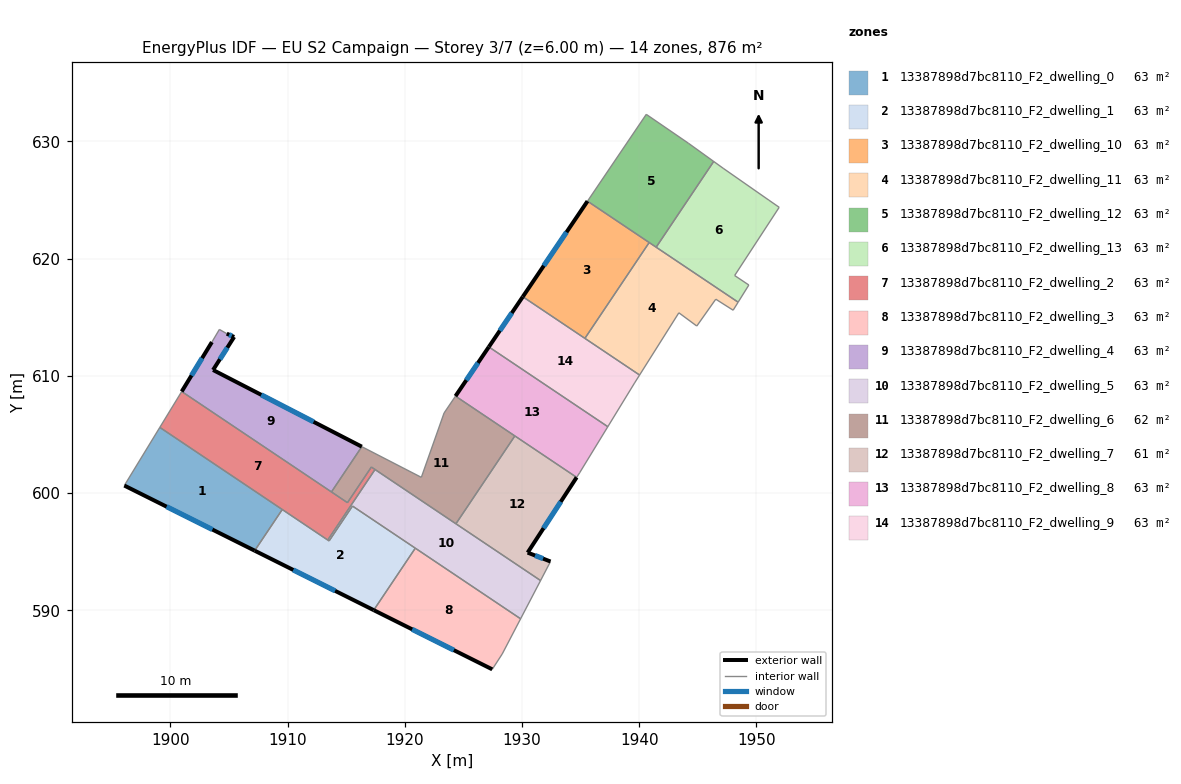
=== STOREY PLAN SPEC (per zone: floor XY polygon, exterior-wall plan segments, windows/doors) ===
zone 1: 13387898d7bc8110_F2_dwelling_0  (62.6 m²)
  floor: (1909.55, 598.60) (1907.20, 595.09) (1896.08, 600.64) (1899.10, 605.60)
  exterior wall: (1896.08, 600.64) – (1907.20, 595.09)  [12.4 m]
    window: (1899.68, 598.84) – (1903.59, 596.89)  [4.6 m²]
  interior walls: 3
zone 2: 13387898d7bc8110_F2_dwelling_1  (62.6 m²)
  floor: (1920.90, 595.30) (1917.35, 590.01) (1907.20, 595.09) (1909.55, 598.60) (1913.55, 595.92) (1915.54, 598.89)
  exterior wall: (1907.20, 595.09) – (1917.35, 590.01)  [11.4 m]
    window: (1910.49, 593.44) – (1914.06, 591.66)  [4.2 m²]
  interior walls: 6
zone 3: 13387898d7bc8110_F2_dwelling_10  (62.6 m²)
  floor: (1940.85, 621.37) (1935.37, 613.20) (1930.07, 616.75) (1935.59, 624.90)
  exterior wall: (1935.59, 624.90) – (1930.07, 616.75)  [9.8 m]
    window: (1933.80, 622.26) – (1931.86, 619.39)  [3.7 m²]
  interior walls: 3
zone 4: 13387898d7bc8110_F2_dwelling_11  (62.6 m²)
  floor: (1948.44, 616.28) (1948.02, 615.60) (1946.54, 616.54) (1944.92, 614.25) (1943.39, 615.38) (1940.04, 610.07) (1935.37, 613.20) (1940.85, 621.37)
  interior walls: 9
zone 5: 13387898d7bc8110_F2_dwelling_12  (62.6 m²)
  floor: (1944.20, 629.85) (1946.36, 628.29) (1941.45, 620.97) (1935.59, 624.90) (1940.61, 632.31)
  interior walls: 6
zone 6: 13387898d7bc8110_F2_dwelling_13  (62.6 m²)
  floor: (1951.07, 624.99) (1951.95, 624.38) (1948.15, 618.56) (1949.36, 617.75) (1948.44, 616.28) (1941.45, 620.97) (1946.36, 628.29) (1947.17, 627.71)
  interior walls: 8
zone 7: 13387898d7bc8110_F2_dwelling_2  (63.5 m²)
  floor: (1917.15, 602.22) (1917.46, 602.01) (1913.43, 595.99) (1899.10, 605.60) (1900.97, 608.66) (1915.11, 599.18)
  interior walls: 8
zone 8: 13387898d7bc8110_F2_dwelling_3  (62.6 m²)
  floor: (1929.88, 589.27) (1928.32, 586.27) (1927.47, 584.96) (1917.35, 590.01) (1920.90, 595.30)
  exterior wall: (1917.35, 590.01) – (1927.47, 584.96)  [11.3 m]
    window: (1920.63, 588.37) – (1924.19, 586.60)  [4.2 m²]
  interior walls: 4
zone 9: 13387898d7bc8110_F2_dwelling_4  (62.6 m²)
  floor: (1916.34, 603.96) (1913.75, 600.10) (1900.97, 608.66) (1903.55, 612.88) (1904.19, 613.96) (1904.82, 613.60) (1905.45, 613.32) (1903.65, 610.50)
  exterior wall: (1905.45, 613.32) – (1904.82, 613.60)  [0.7 m]
    window: (1905.24, 613.41) – (1905.02, 613.51)  [0.3 m²]
  exterior wall: (1903.65, 610.50) – (1905.45, 613.32)  [3.3 m]
    window: (1904.23, 611.41) – (1904.86, 612.41)  [1.2 m²]
  exterior wall: (1916.34, 603.96) – (1903.65, 610.50)  [14.3 m]
    window: (1912.22, 606.08) – (1907.76, 608.38)  [5.3 m²]
  exterior wall: (1903.55, 612.88) – (1900.97, 608.66)  [4.9 m]
    window: (1902.71, 611.51) – (1901.81, 610.03)  [1.8 m²]
  interior walls: 4
zone 10: 13387898d7bc8110_F2_dwelling_5  (63.5 m²)
  floor: (1931.59, 592.54) (1929.88, 589.27) (1915.54, 598.89) (1913.55, 595.92) (1913.43, 595.99) (1917.46, 602.01)
  interior walls: 9
zone 11: 13387898d7bc8110_F2_dwelling_6  (62.1 m²)
  floor: (1929.39, 604.87) (1924.37, 597.38) (1917.15, 602.22) (1915.11, 599.18) (1913.75, 600.10) (1916.34, 603.96) (1921.42, 601.34) (1923.36, 606.83) (1924.33, 608.27)
  interior walls: 10
zone 12: 13387898d7bc8110_F2_dwelling_7  (61.3 m²)
  floor: (1934.67, 601.34) (1930.49, 594.92) (1932.44, 594.16) (1931.59, 592.54) (1924.41, 597.35) (1924.37, 597.38) (1929.39, 604.87) (1929.44, 604.85)
  exterior wall: (1930.49, 594.92) – (1934.67, 601.34)  [7.7 m]
    window: (1931.84, 597.00) – (1933.31, 599.26)  [2.8 m²]
  exterior wall: (1932.44, 594.16) – (1930.49, 594.92)  [2.1 m]
    window: (1931.80, 594.41) – (1931.12, 594.67)  [0.8 m²]
  interior walls: 6
zone 13: 13387898d7bc8110_F2_dwelling_8  (62.6 m²)
  floor: (1937.32, 605.66) (1934.93, 601.74) (1934.67, 601.34) (1924.33, 608.27) (1927.17, 612.47)
  exterior wall: (1927.17, 612.47) – (1924.33, 608.27)  [5.1 m]
    window: (1926.25, 611.11) – (1925.25, 609.63)  [1.9 m²]
  interior walls: 6
zone 14: 13387898d7bc8110_F2_dwelling_9  (62.6 m²)
  floor: (1940.04, 610.07) (1939.61, 609.39) (1937.32, 605.66) (1927.17, 612.47) (1930.07, 616.75)
  exterior wall: (1930.07, 616.75) – (1927.17, 612.47)  [5.2 m]
    window: (1929.13, 615.36) – (1928.11, 613.86)  [1.9 m²]
  interior walls: 5

=== DERIVED (storey summary) ===
Building: EU S2 Campaign
Storey: 3 of 7  (floor level z = 6.00 m)
Storey gross floor area: 876.1 m²
Zones on this storey: 14
  - 13387898d7bc8110_F2_dwelling_0: floor 62.6 m²; exterior wall 12.4 m (37.3 m²); 1 window(s) 4.6 m²; WWR 12.4%
  - 13387898d7bc8110_F2_dwelling_1: floor 62.6 m²; exterior wall 11.4 m (34.1 m²); 1 window(s) 4.2 m²; WWR 12.4%
  - 13387898d7bc8110_F2_dwelling_10: floor 62.6 m²; exterior wall 9.8 m (29.5 m²); 1 window(s) 3.7 m²; WWR 12.4%
  - 13387898d7bc8110_F2_dwelling_11: floor 62.6 m²
  - 13387898d7bc8110_F2_dwelling_12: floor 62.6 m²
  - 13387898d7bc8110_F2_dwelling_13: floor 62.6 m²
  - 13387898d7bc8110_F2_dwelling_2: floor 63.5 m²
  - 13387898d7bc8110_F2_dwelling_3: floor 62.6 m²; exterior wall 11.3 m (33.9 m²); 1 window(s) 4.2 m²; WWR 12.4%
  - 13387898d7bc8110_F2_dwelling_4: floor 62.6 m²; exterior wall 23.3 m (69.8 m²); 4 window(s) 8.6 m²; WWR 12.4%
  - 13387898d7bc8110_F2_dwelling_5: floor 63.5 m²
  - 13387898d7bc8110_F2_dwelling_6: floor 62.1 m²
  - 13387898d7bc8110_F2_dwelling_7: floor 61.3 m²; exterior wall 9.8 m (29.3 m²); 2 window(s) 3.6 m²; WWR 12.4%
  - 13387898d7bc8110_F2_dwelling_8: floor 62.6 m²; exterior wall 5.1 m (15.2 m²); 1 window(s) 1.9 m²; WWR 12.4%
  - 13387898d7bc8110_F2_dwelling_9: floor 62.6 m²; exterior wall 5.2 m (15.5 m²); 1 window(s) 1.9 m²; WWR 12.4%
Zone adjacency (shared interzone walls):
  - 13387898d7bc8110_F2_dwelling_0 ↔ 13387898d7bc8110_F2_dwelling_1
  - 13387898d7bc8110_F2_dwelling_0 ↔ 13387898d7bc8110_F2_dwelling_2
  - 13387898d7bc8110_F2_dwelling_1 ↔ 13387898d7bc8110_F2_dwelling_2
  - 13387898d7bc8110_F2_dwelling_1 ↔ 13387898d7bc8110_F2_dwelling_3
  - 13387898d7bc8110_F2_dwelling_1 ↔ 13387898d7bc8110_F2_dwelling_5
  - 13387898d7bc8110_F2_dwelling_10 ↔ 13387898d7bc8110_F2_dwelling_11
  - 13387898d7bc8110_F2_dwelling_10 ↔ 13387898d7bc8110_F2_dwelling_12
  - 13387898d7bc8110_F2_dwelling_10 ↔ 13387898d7bc8110_F2_dwelling_9
  - 13387898d7bc8110_F2_dwelling_11 ↔ 13387898d7bc8110_F2_dwelling_12
  - 13387898d7bc8110_F2_dwelling_11 ↔ 13387898d7bc8110_F2_dwelling_13
  - 13387898d7bc8110_F2_dwelling_11 ↔ 13387898d7bc8110_F2_dwelling_9
  - 13387898d7bc8110_F2_dwelling_12 ↔ 13387898d7bc8110_F2_dwelling_13
  - 13387898d7bc8110_F2_dwelling_2 ↔ 13387898d7bc8110_F2_dwelling_4
  - 13387898d7bc8110_F2_dwelling_2 ↔ 13387898d7bc8110_F2_dwelling_5
  - 13387898d7bc8110_F2_dwelling_2 ↔ 13387898d7bc8110_F2_dwelling_6
  - 13387898d7bc8110_F2_dwelling_3 ↔ 13387898d7bc8110_F2_dwelling_5
  - 13387898d7bc8110_F2_dwelling_4 ↔ 13387898d7bc8110_F2_dwelling_6
  - 13387898d7bc8110_F2_dwelling_5 ↔ 13387898d7bc8110_F2_dwelling_6
  - 13387898d7bc8110_F2_dwelling_5 ↔ 13387898d7bc8110_F2_dwelling_7
  - 13387898d7bc8110_F2_dwelling_6 ↔ 13387898d7bc8110_F2_dwelling_7
  - 13387898d7bc8110_F2_dwelling_6 ↔ 13387898d7bc8110_F2_dwelling_8
  - 13387898d7bc8110_F2_dwelling_7 ↔ 13387898d7bc8110_F2_dwelling_8
  - 13387898d7bc8110_F2_dwelling_8 ↔ 13387898d7bc8110_F2_dwelling_9